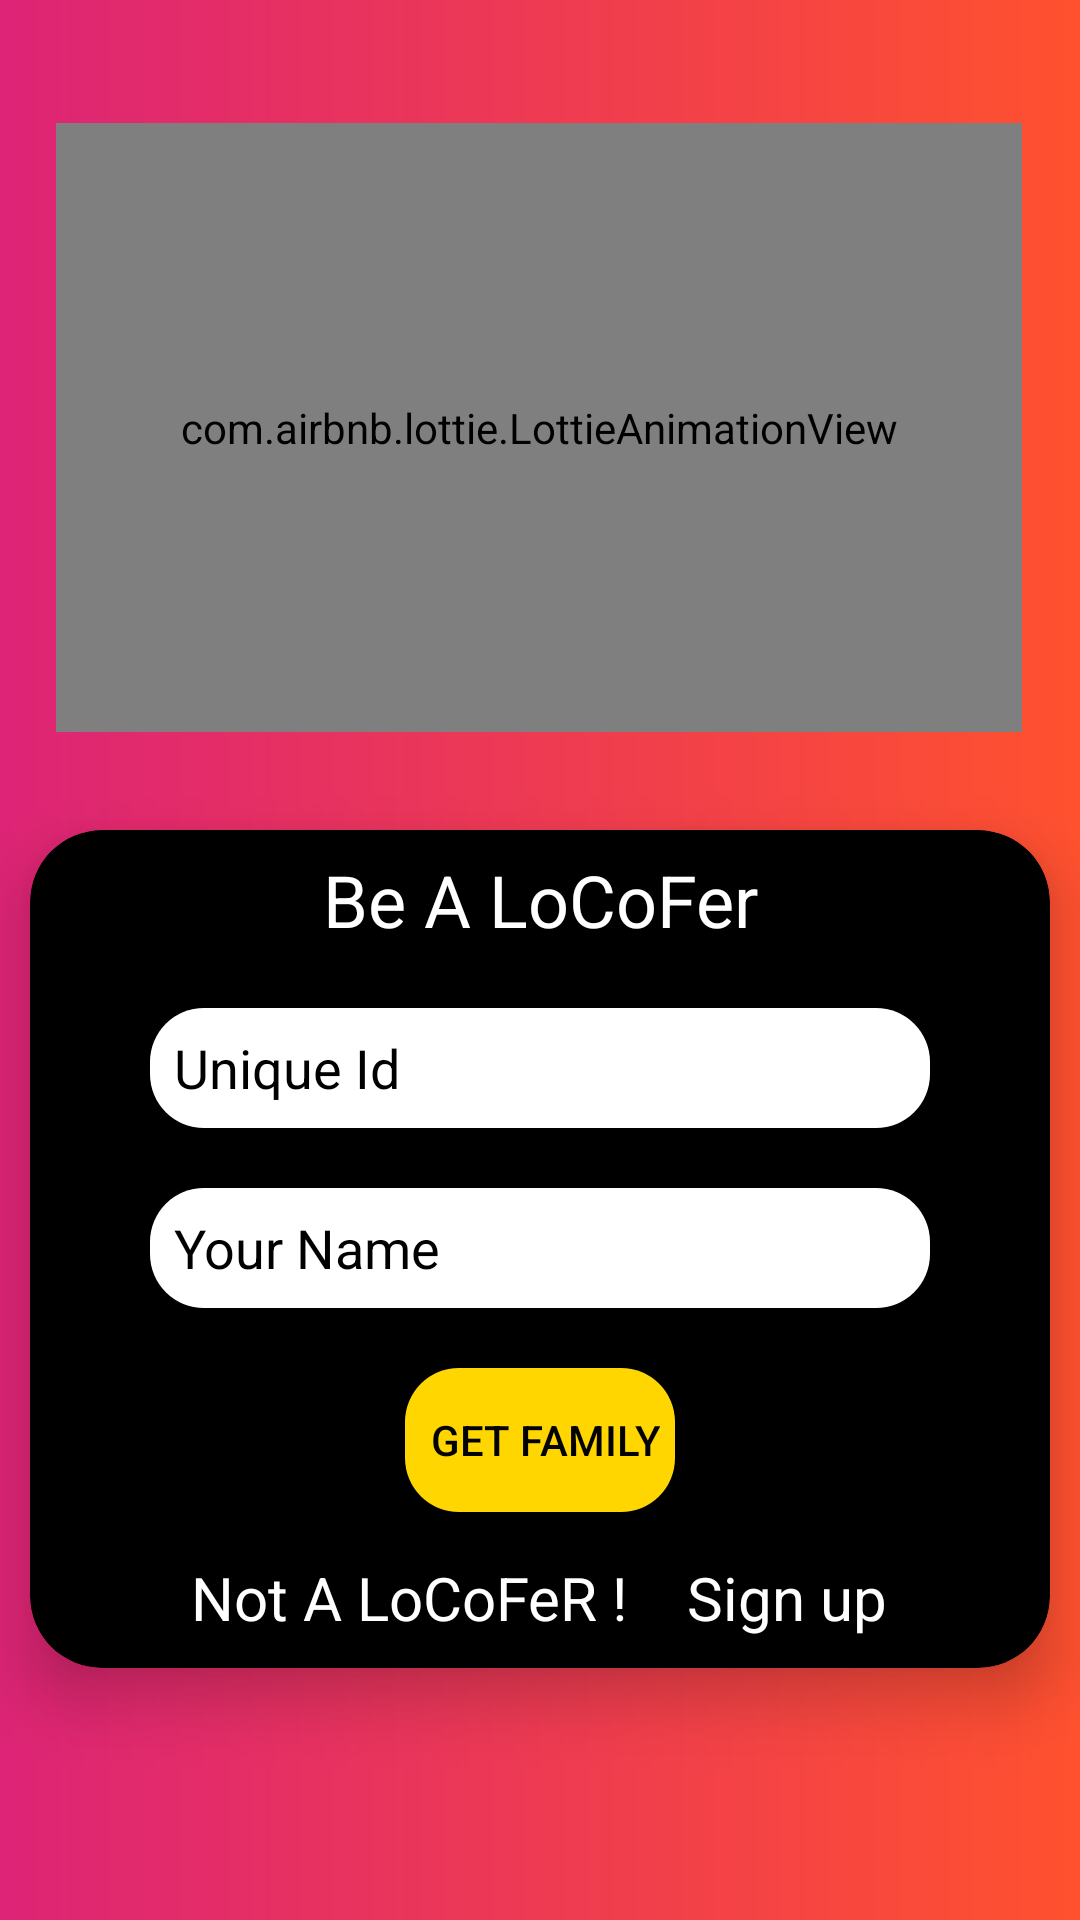

Android layout source for this screen:
<!-- AndroidManifest.xml: application theme AppTheme -->
<!-- res/layout/activity_login.xml -->
<?xml version="1.0" encoding="utf-8"?>
<androidx.constraintlayout.widget.ConstraintLayout xmlns:android="http://schemas.android.com/apk/res/android"
    xmlns:app="http://schemas.android.com/apk/res-auto"
    xmlns:tools="http://schemas.android.com/tools"
    android:layout_width="match_parent"
    android:background="@drawable/gradient1"
    android:layout_height="match_parent"
    tools:context=".Login">


    <com.airbnb.lottie.LottieAnimationView
        android:id="@+id/lottieAnimationView"
        android:layout_width="322dp"
        android:layout_height="203dp"
        android:foregroundGravity="center"
        app:layout_constraintBottom_toBottomOf="parent"
        app:layout_constraintEnd_toEndOf="parent"
        app:layout_constraintHorizontal_bias="0.494"
        app:layout_constraintStart_toStartOf="parent"
        app:layout_constraintTop_toTopOf="parent"
        app:layout_constraintVertical_bias="0.094"
        app:lottie_autoPlay="true"
        app:lottie_fileName="locof.json"
        app:lottie_loop="true">

    </com.airbnb.lottie.LottieAnimationView>

    <TextView
        android:id="@+id/notice"
        android:layout_width="wrap_content"
        android:layout_height="wrap_content"
        android:layout_marginTop="284dp"
        android:gravity="center"
        android:textSize="15dp"
        android:textColor="@color/blacka2"
        android:textAlignment="center"
        app:layout_constraintBottom_toBottomOf="parent"
        app:layout_constraintEnd_toEndOf="parent"
        app:layout_constraintHorizontal_bias="0.497"
        app:layout_constraintStart_toStartOf="parent"
        app:layout_constraintTop_toTopOf="parent"
        app:layout_constraintVertical_bias="0.002" />

    <androidx.cardview.widget.CardView
        android:id="@+id/cardMylocation"
        android:layout_margin="16dp"
        android:backgroundTint="@color/blacka2"
        app:cardCornerRadius="24dp"
        app:cardElevation="12dp"
        android:layout_width="340dp"
        android:layout_height="wrap_content"
        android:layout_gravity="center"
        android:background="@color/blacka2"
        app:layout_constraintBottom_toBottomOf="parent"
        app:layout_constraintEnd_toEndOf="parent"
        app:layout_constraintStart_toStartOf="parent"
        app:layout_constraintTop_toTopOf="parent"
        app:layout_constraintVertical_bias="0.793">


        <LinearLayout
            android:layout_width="320dp"
            android:layout_height="wrap_content"
            android:layout_gravity="center"

            android:orientation="vertical">

            <TextView
                android:layout_width="match_parent"
                android:layout_height="wrap_content"
                android:layout_gravity="center"
                android:layout_marginTop="7dp"
                android:text="Be A LoCoFer"
                android:textAlignment="center"
                android:textColor="@android:color/white"
                android:textSize="24sp">

            </TextView>


            <EditText
                android:id="@+id/EdUniqueId"
                android:layout_width="260dp"
                android:layout_height="40dp"
                android:layout_gravity="center"
                android:layout_marginTop="20dp"
                android:layout_marginBottom="10dp"
                android:paddingLeft="8dp"
                android:background="@drawable/roundbutton"
                android:backgroundTint="@android:color/white"
                android:hint="Unique Id"
                android:textColor="@color/blacka2"
                android:textColorHint="@color/blacka2">

            </EditText>

            <EditText
                android:id="@+id/EdUniqueName"
                android:layout_width="260dp"
                android:layout_height="40dp"
                android:layout_gravity="center"
                android:layout_marginTop="10dp"
                android:background="@drawable/roundbutton"
                android:textColor="@color/blacka2"
                android:paddingLeft="8dp"
                android:backgroundTint="@android:color/white"
                android:hint="Your Name"
                android:textColorHint="@color/blacka2">

            </EditText>

            <Button
                android:id="@+id/btFBaseFmaily"
                android:layout_width="wrap_content"
                android:layout_height="wrap_content"
                android:layout_gravity="center"
                android:layout_marginTop="20dp"
                android:layout_marginBottom="15dp"
                android:background="@drawable/roundbutton"
                android:backgroundTint="#FFD600"
                android:padding="5dp"
                android:text=" Get Family"
                android:textColor="#030303">

            </Button>

            <TextView
                android:id="@+id/SignUp"
                android:layout_width="wrap_content"
                android:layout_height="wrap_content"
                android:layout_gravity="center"
                android:text="Not A LoCoFeR !    Sign up"
                android:textAlignment="center"
                android:layout_marginBottom="10sp"
                android:textColor="@android:color/white"
                android:textSize="20sp">

            </TextView>

        </LinearLayout>
    </androidx.cardview.widget.CardView>





</androidx.constraintlayout.widget.ConstraintLayout>
<!-- resources referenced by this layout -->
<resources>
  <color name="blacka2"> #000000</color>
  <!-- drawable gradient1 (drawable) -->
  <?xml version="1.0" encoding="utf-8"?>
  <shape xmlns:android="http://schemas.android.com/apk/res/android"
      android:shape="rectangle">
  <gradient android:angle="180"
      android:type="linear"
      android:startColor="@color/blody"
      android:endColor="@color/mary"/>
  
  </shape>
  <!-- drawable roundbutton (drawable) -->
  <?xml version="1.0" encoding="utf-8"?>
  <shape xmlns:android="http://schemas.android.com/apk/res/android"
      android:shape="rectangle"
      android:thickness="1dp">
  
  
      <corners
          android:radius="18dp">
  
      </corners>
  
  </shape>
  <style name="AppTheme" parent="Theme.AppCompat.NoActionBar">
          
          <item name="colorPrimary">@color/ver</item>
          <item name="colorPrimaryDark">@color/blacka2</item>
          <item name="colorAccent">@color/colorAccent</item>
      </style>
  <color name="blody">#ff512f</color>
  <color name="mary">#dd2476</color>
  <color name="ver">#f7f8f8</color>
  <color name="colorAccent">#D81B60</color>
</resources>
